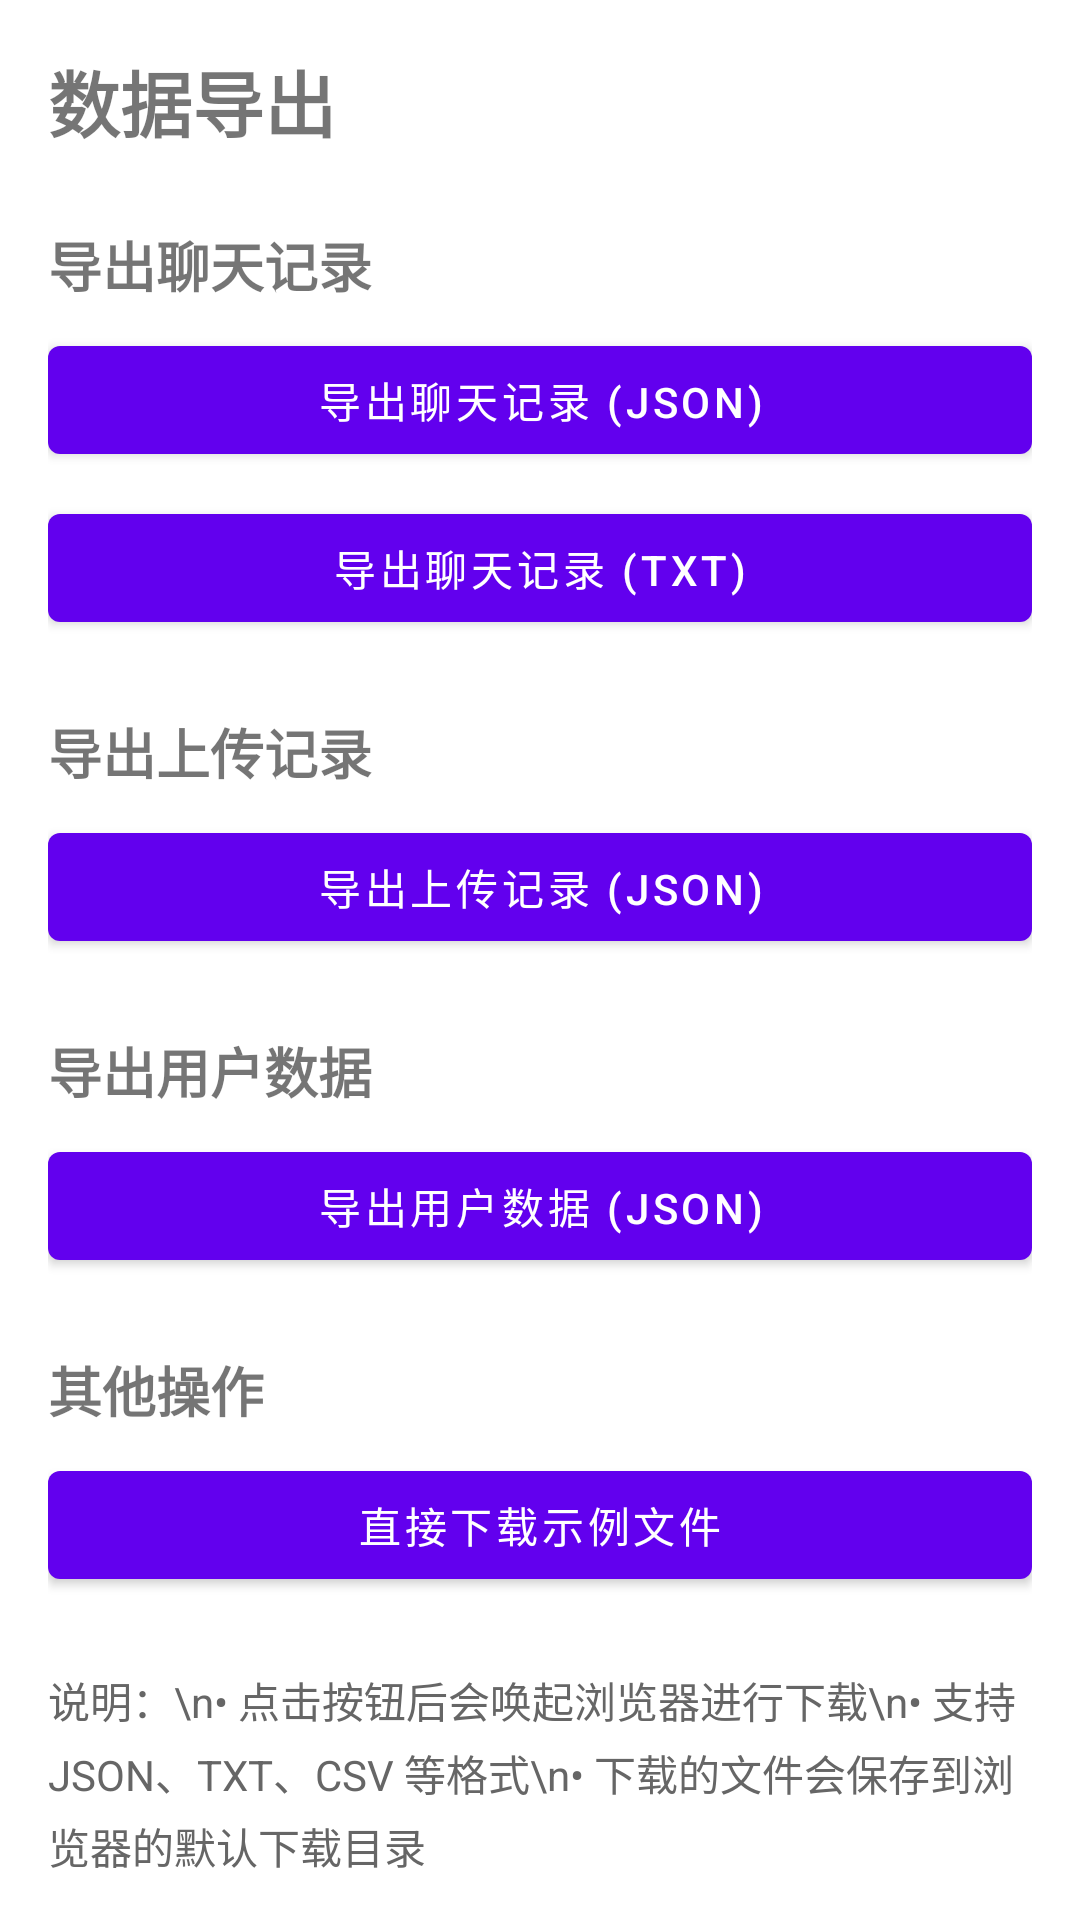

This screen was rendered from an Android layout file. Write that file and the resources it references.
<!-- AndroidManifest.xml: application theme AppTheme -->
<!-- res/layout/fragment_export.xml -->
<?xml version="1.0" encoding="utf-8"?>
<ScrollView xmlns:android="http://schemas.android.com/apk/res/android"
    android:layout_width="match_parent"
    android:layout_height="match_parent"
    android:padding="16dp">

    <LinearLayout
        android:layout_width="match_parent"
        android:layout_height="wrap_content"
        android:orientation="vertical">

        <TextView
            android:layout_width="match_parent"
            android:layout_height="wrap_content"
            android:text="数据导出"
            android:textSize="24sp"
            android:textStyle="bold"
            android:layout_marginBottom="16dp" />

        <TextView
            android:layout_width="match_parent"
            android:layout_height="wrap_content"
            android:text="导出聊天记录"
            android:textSize="18sp"
            android:textStyle="bold"
            android:layout_marginTop="8dp"
            android:layout_marginBottom="8dp" />

        <Button
            android:id="@+id/btn_export_chat_json"
            android:layout_width="match_parent"
            android:layout_height="wrap_content"
            android:text="导出聊天记录 (JSON)"
            android:layout_marginBottom="8dp" />

        <Button
            android:id="@+id/btn_export_chat_txt"
            android:layout_width="match_parent"
            android:layout_height="wrap_content"
            android:text="导出聊天记录 (TXT)"
            android:layout_marginBottom="16dp" />

        <TextView
            android:layout_width="match_parent"
            android:layout_height="wrap_content"
            android:text="导出上传记录"
            android:textSize="18sp"
            android:textStyle="bold"
            android:layout_marginTop="8dp"
            android:layout_marginBottom="8dp" />

        <Button
            android:id="@+id/btn_export_upload"
            android:layout_width="match_parent"
            android:layout_height="wrap_content"
            android:text="导出上传记录 (JSON)"
            android:layout_marginBottom="16dp" />

        <TextView
            android:layout_width="match_parent"
            android:layout_height="wrap_content"
            android:text="导出用户数据"
            android:textSize="18sp"
            android:textStyle="bold"
            android:layout_marginTop="8dp"
            android:layout_marginBottom="8dp" />

        <Button
            android:id="@+id/btn_export_user_data"
            android:layout_width="match_parent"
            android:layout_height="wrap_content"
            android:text="导出用户数据 (JSON)"
            android:layout_marginBottom="16dp" />

        <TextView
            android:layout_width="match_parent"
            android:layout_height="wrap_content"
            android:text="其他操作"
            android:textSize="18sp"
            android:textStyle="bold"
            android:layout_marginTop="8dp"
            android:layout_marginBottom="8dp" />

        <Button
            android:id="@+id/btn_direct_download"
            android:layout_width="match_parent"
            android:layout_height="wrap_content"
            android:text="直接下载示例文件"
            android:layout_marginBottom="8dp" />

        <TextView
            android:layout_width="match_parent"
            android:layout_height="wrap_content"
            android:text="说明：\n• 点击按钮后会唤起浏览器进行下载\n• 支持 JSON、TXT、CSV 等格式\n• 下载的文件会保存到浏览器的默认下载目录"
            android:textSize="14sp"
            android:textColor="#666666"
            android:layout_marginTop="16dp"
            android:lineSpacingExtra="4dp" />

    </LinearLayout>

</ScrollView>
<!-- resources referenced by this layout -->
<resources>
  <style name="AppTheme" parent="Theme.MaterialComponents.DayNight.NoActionBar">
          <item name="colorPrimary">#6200EE</item>
          <item name="colorPrimaryDark">#3700B3</item>
          <item name="colorAccent">#03DAC5</item>
      </style>
</resources>
